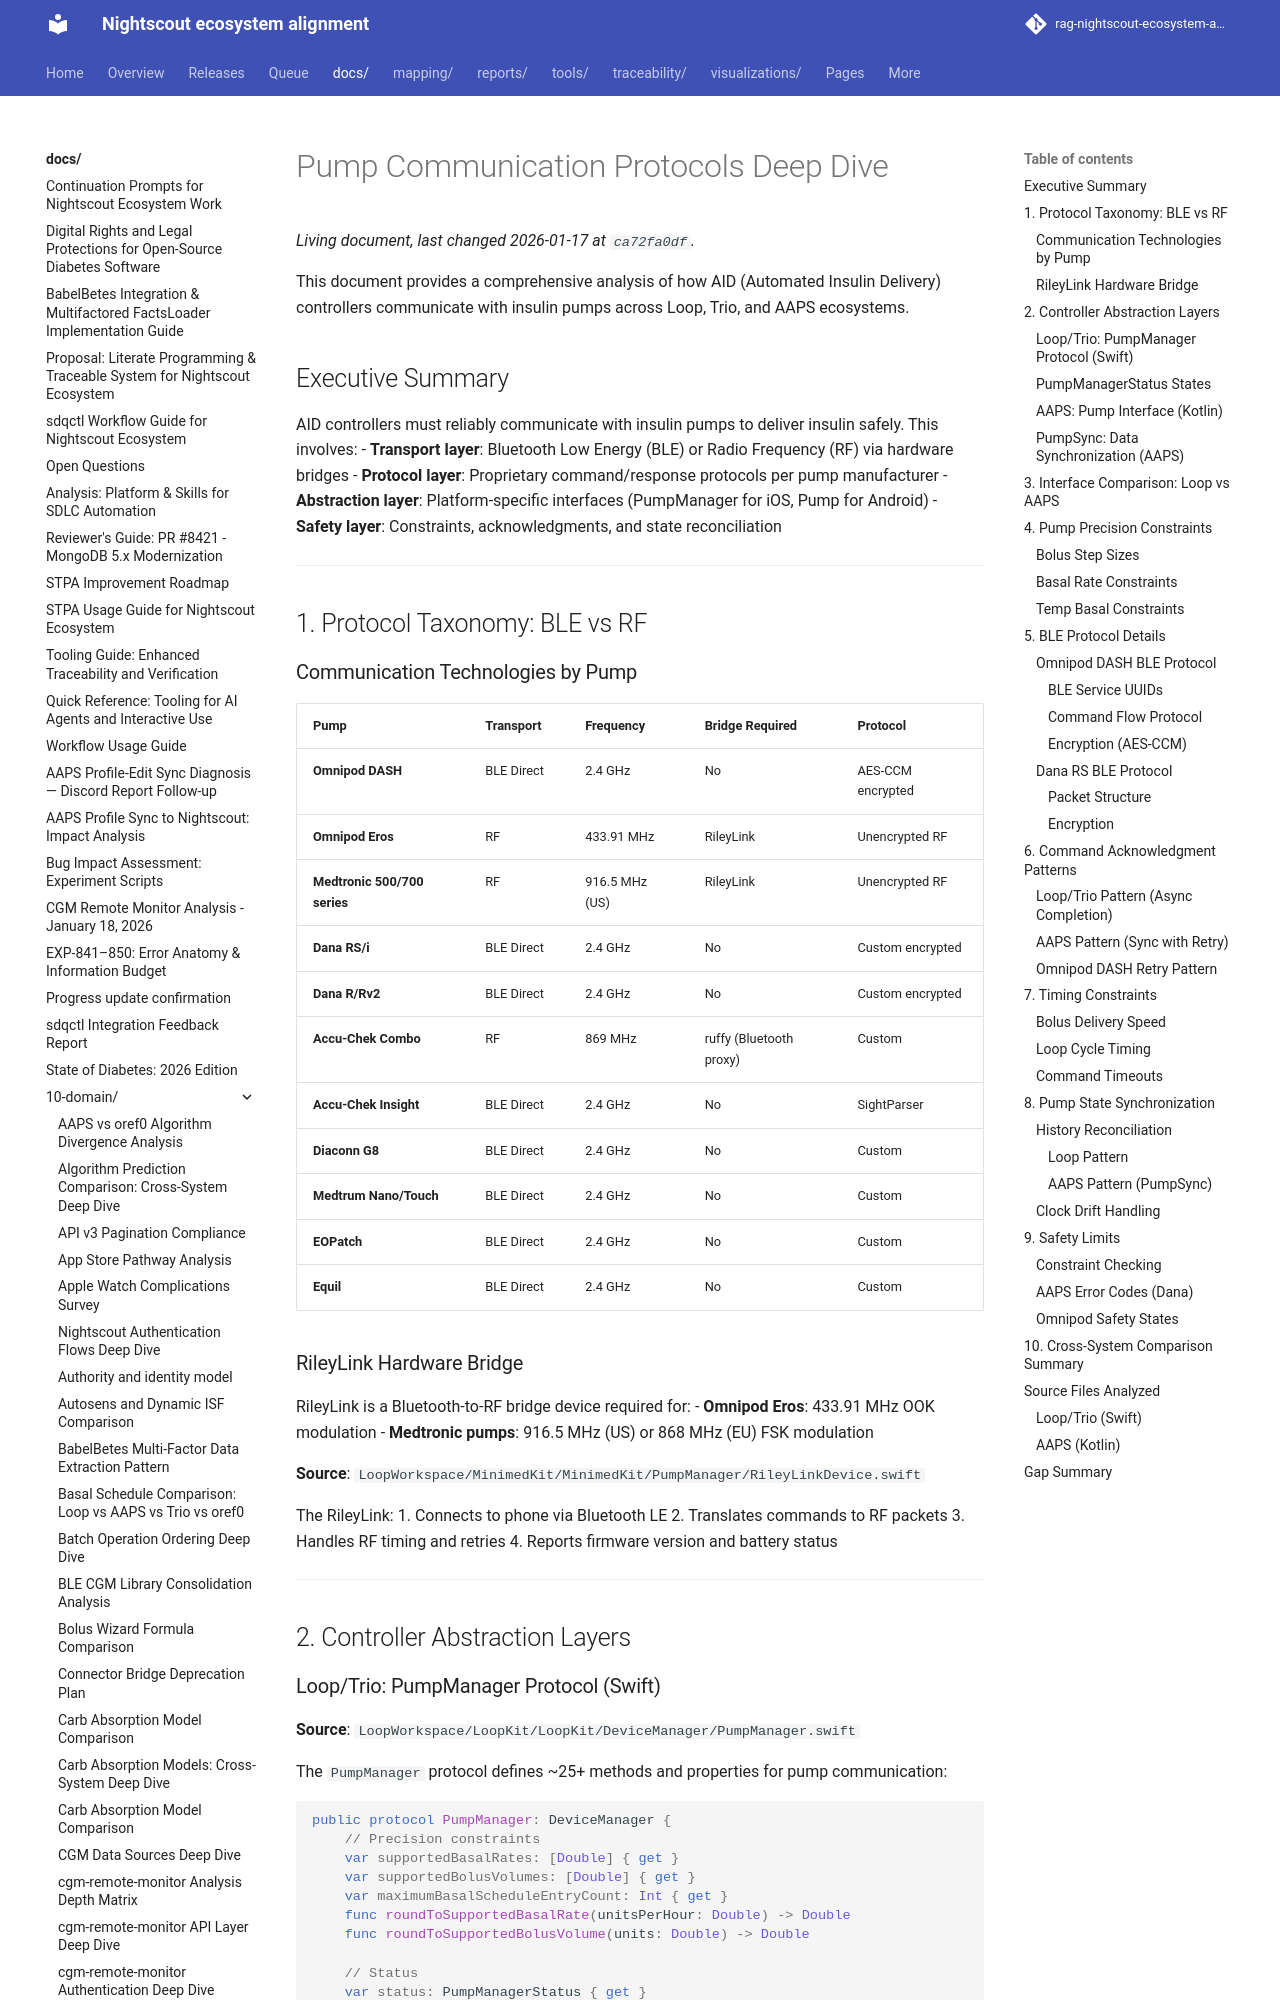

repository: bewest/rag-nightscout-ecosystem-alignment · page: docs/10-domain/pump-communication-deep-dive.html · generator: mkdocs

# Pump Communication Protocols Deep Dive

This document provides a comprehensive analysis of how AID (Automated Insulin Delivery) controllers communicate with insulin pumps across Loop, Trio, and AAPS ecosystems.

## Executive Summary

AID controllers must reliably communicate with insulin pumps to deliver insulin safely. This involves:
- **Transport layer**: Bluetooth Low Energy (BLE) or Radio Frequency (RF) via hardware bridges
- **Protocol layer**: Proprietary command/response protocols per pump manufacturer
- **Abstraction layer**: Platform-specific interfaces (PumpManager for iOS, Pump for Android)
- **Safety layer**: Constraints, acknowledgments, and state reconciliation

---

## 1. Protocol Taxonomy: BLE vs RF

### Communication Technologies by Pump

| Pump | Transport | Frequency | Bridge Required | Protocol |
|------|-----------|-----------|-----------------|----------|
| **Omnipod DASH** | BLE Direct | 2.4 GHz | No | AES-CCM encrypted |
| **Omnipod Eros** | RF | 433.91 MHz | RileyLink | Unencrypted RF |
| **Medtronic 500/700 series** | RF | 916.5 MHz (US) | RileyLink | Unencrypted RF |
| **Dana RS/i** | BLE Direct | 2.4 GHz | No | Custom encrypted |
| **Dana R/Rv2** | BLE Direct | 2.4 GHz | No | Custom encrypted |
| **Accu-Chek Combo** | RF | 869 MHz | ruffy (Bluetooth proxy) | Custom |
| **Accu-Chek Insight** | BLE Direct | 2.4 GHz | No | SightParser |
| **Diaconn G8** | BLE Direct | 2.4 GHz | No | Custom |
| **Medtrum Nano/Touch** | BLE Direct | 2.4 GHz | No | Custom |
| **EOPatch** | BLE Direct | 2.4 GHz | No | Custom |
| **Equil** | BLE Direct | 2.4 GHz | No | Custom |

### RileyLink Hardware Bridge

RileyLink is a Bluetooth-to-RF bridge device required for:
- **Omnipod Eros**: 433.91 MHz OOK modulation
- **Medtronic pumps**: 916.5 MHz (US) or 868 MHz (EU) FSK modulation

**Source**: `LoopWorkspace/MinimedKit/MinimedKit/PumpManager/RileyLinkDevice.swift`

The RileyLink:
1. Connects to phone via Bluetooth LE
2. Translates commands to RF packets
3. Handles RF timing and retries
4. Reports firmware version and battery status

---

## 2. Controller Abstraction Layers
